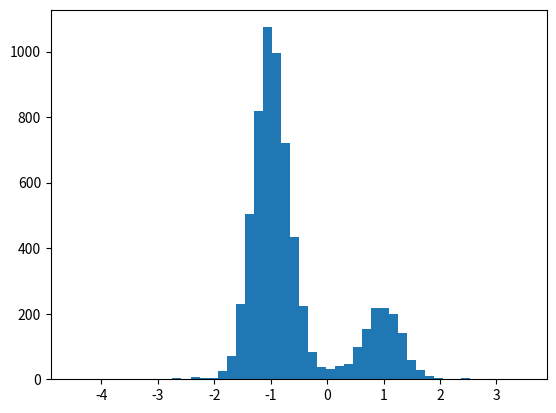

Write the Python code that produced this figure.
import numpy as np
from matplotlib import pyplot as plt
import random
from pprint import pprint

class Population:
    def __init__(self, blocs, num_issues):
        self.blocs = blocs
        self.num_issues = num_issues
        self.spectrum = []
        for bloc in blocs:
            for voter in bloc.voters:
                self.spectrum.append(voter.right_left_score)

class Bloc:
    def __init__(self, mean=0.0, sd=1.0, quantity=100):
        self.voters = []
        for i in range(quantity):
            self.voters.append(Voter(right_left_score=np.random.normal(mean, sd)))

class Voter:
    def __init__(self, right_left_score=0.0):
        self.right_left_score = right_left_score

    
if __name__=='__main__':
    republicans = Bloc(mean=1.0, sd=0.3, quantity=1000)
    democrats = Bloc(mean = -1.0, sd=0.3, quantity=5000)
    nonpartisans = Bloc(mean = 0.0, sd=1.0, quantity=500)
    smc_electorate = Population(blocs=(republicans, democrats, nonpartisans), num_issues=1)
    pprint(vars(smc_electorate))
    pprint(vars(republicans))
    pprint(vars(democrats))
    pprint(vars(nonpartisans))
    plt.hist(smc_electorate.spectrum, bins=50)
    plt.savefig('Electorage.png')
